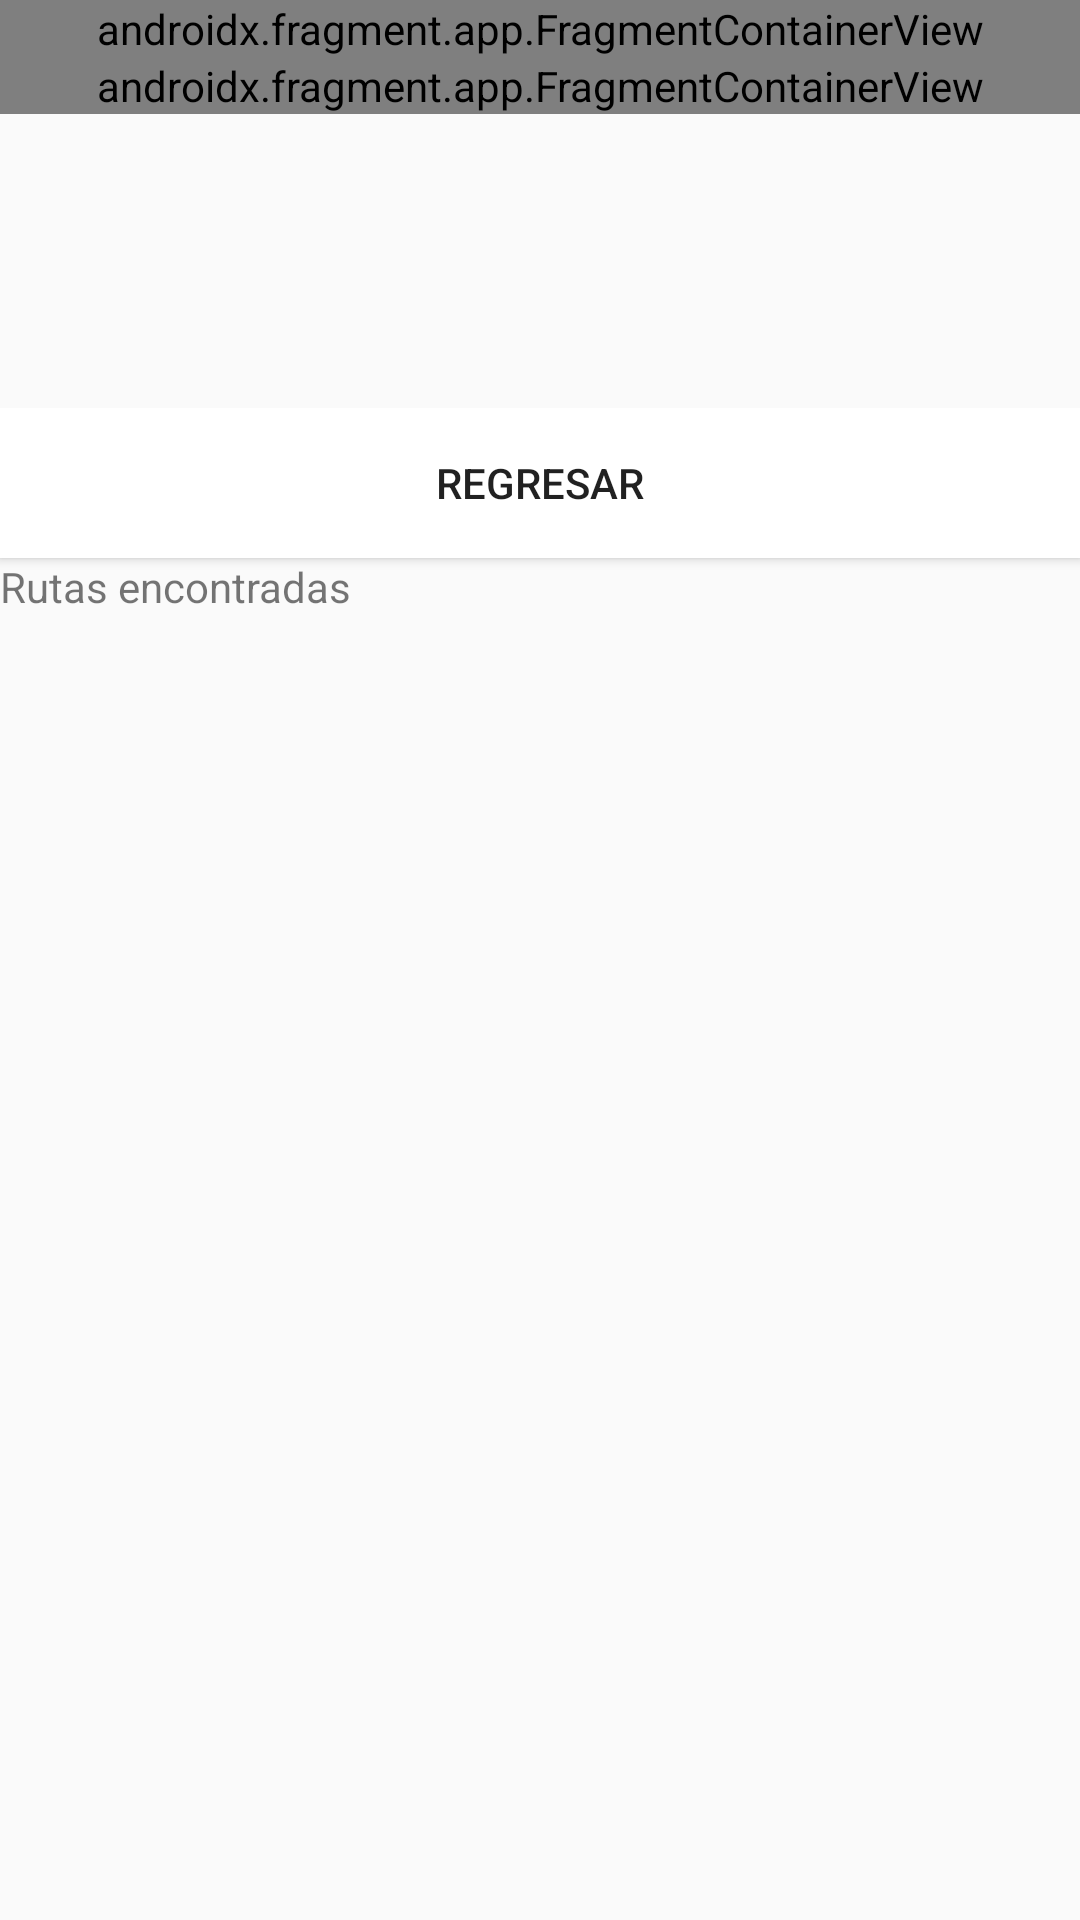

Android layout source for this screen:
<!-- AndroidManifest.xml: application theme Theme.AppCompat.Light.NoActionBar -->
<!-- res/layout/activity_pasajero_viajes_rutas.xml -->
<?xml version="1.0" encoding="utf-8"?>
<androidx.constraintlayout.widget.ConstraintLayout xmlns:android="http://schemas.android.com/apk/res/android"
    xmlns:app="http://schemas.android.com/apk/res-auto"
    xmlns:tools="http://schemas.android.com/tools"
    android:layout_width="match_parent"
    android:layout_height="match_parent"
    tools:context=".PasajeroViajes_rutas">

    <LinearLayout
        android:id="@+id/linearLayout"
        android:layout_width="0dp"
        android:layout_height="136dp"
        android:layout_marginBottom="27dp"
        android:orientation="vertical"
        app:layout_constraintBottom_toTopOf="@+id/linearLayout12"
        app:layout_constraintEnd_toEndOf="parent"
        app:layout_constraintStart_toStartOf="parent"
        app:layout_constraintTop_toTopOf="parent">

        <androidx.fragment.app.FragmentContainerView
            android:id="@+id/fragmentContainerView3"
            android:name="pe.edu.pucp.carpooling_pucp.upperMenu"
            android:layout_width="match_parent"
            android:layout_height="wrap_content" />

        <androidx.fragment.app.FragmentContainerView
            android:id="@+id/fragmentContainerView4"
            android:name="pe.edu.pucp.carpooling_pucp.optionButtonViajes"
            android:layout_width="match_parent"
            android:layout_height="wrap_content" />

    </LinearLayout>

    <LinearLayout
        android:id="@+id/linearLayout12"
        android:layout_width="0dp"
        android:layout_height="wrap_content"
        android:orientation="vertical"
        app:layout_constraintEnd_toEndOf="parent"
        app:layout_constraintHorizontal_bias="0.0"
        app:layout_constraintStart_toStartOf="parent"
        app:layout_constraintTop_toBottomOf="@+id/linearLayout">

        <Button
            android:id="@+id/bt_regresar"
            android:layout_width="match_parent"
            android:layout_height="50dp"
            android:background="@color/white"
            android:text="@string/regresar"
            tools:ignore="TextContrastCheck" />

        <TextView
            android:id="@+id/txt_rutasDistrito"
            android:layout_width="match_parent"
            android:layout_height="24dp"
            android:text="Rutas encontradas" />
    </LinearLayout>

    <LinearLayout
        android:layout_width="0dp"
        android:layout_height="0dp"
        android:orientation="vertical"
        app:layout_constraintBottom_toBottomOf="parent"
        app:layout_constraintEnd_toEndOf="parent"
        app:layout_constraintStart_toStartOf="parent"
        app:layout_constraintTop_toBottomOf="@+id/linearLayout12">

        <androidx.recyclerview.widget.RecyclerView
            android:id="@+id/recyclerView"
            android:layout_width="match_parent"
            android:layout_height="match_parent"
            android:layout_gravity="center_horizontal"
            android:layout_marginTop="8dp"
            android:padding="0dp"
            android:paddingHorizontal="0dp"
            android:paddingVertical="8dp"
            android:paddingLeft="0dp"
            android:paddingEnd="0dp"
            android:paddingRight="0dp" />
    </LinearLayout>

</androidx.constraintlayout.widget.ConstraintLayout>
<!-- resources referenced by this layout -->
<resources>
  <color name="white">#FFFFFFFF</color>
  <string name="regresar">Regresar</string>
</resources>
